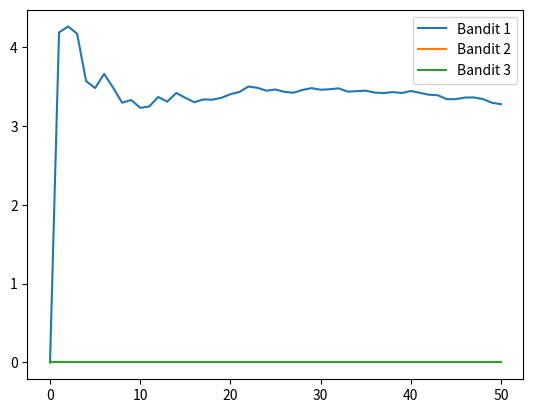

Write the Python code that produced this figure.
import numpy as np
import matplotlib.pyplot as plt


class Bandit:
    """
    class for one bandit
    """
    def __init__(self, q, **kwargs):
        self.q = q  # mean of underlying reward distribution
        self.n = 0  # number of previous samplings
        self.initialize(**kwargs)

    def initialize(self):
        self.Q = 0  # estimate of reward

    def pull(self):
        value = np.random.randn() + self.q
        return value if value > 0 else 0

    def update(self, R):
        self.n += 1
        self.Q += (R - self.Q) / self.n

    def sample(self):
        return self.Q


if __name__ == "__main__":
    testbed = [Bandit(3), Bandit(1), Bandit(5)]
    N_TRIALS = 50

    rewards = np.ndarray((N_TRIALS +1, len(testbed)))

    estimated_rewards = [bandit.sample() for bandit in testbed]
    rewards[0, :] = estimated_rewards
    for n in range(N_TRIALS):
        bandit = testbed[np.argmax(estimated_rewards)]
        R = bandit.pull()
        bandit.update(R)
        estimated_rewards = [bandit.sample() for bandit in testbed]
        rewards[n + 1, :] = estimated_rewards

    plt.figure()
    for b in range(rewards.shape[1]):
        plt.plot(rewards[:, b], label=f'Bandit {b+1}')
    plt.legend()
    plt.show()
